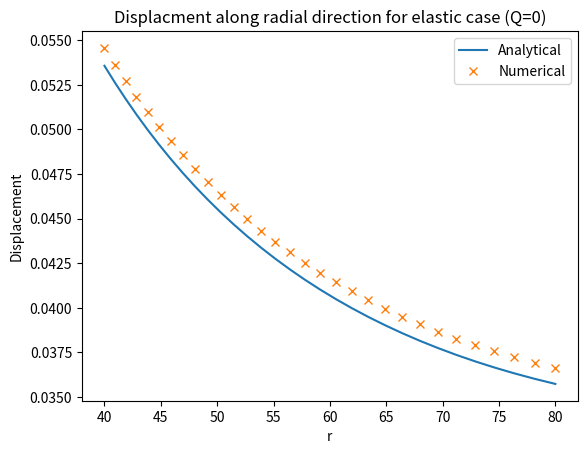

Generate this figure with matplotlib:
import numpy as np 
import matplotlib.pyplot as plt 

def meshing(r_inner,r_outer,meshrefinementfactor,number_elements):

    q = meshrefinementfactor**(1.0/(number_elements-1))
    dr=(r_outer-r_inner)*(1-q)/(1-meshrefinementfactor*q)
    rnode=r_inner
    rnodes = np.array([])
    rnodes = np.append(rnodes,rnode)

    for i in range(number_elements):
        rnode=rnode+dr
        rnodes = np.append(rnodes,rnode)
        dr=dr*q
    
    element_lengths = np.array([])
    for index,node in enumerate( rnodes[:-1]):
        element_length = rnodes[index+1]-rnodes[index]
        element_lengths = np.append(element_lengths,element_length)
    
    return rnodes,element_lengths

def material_routine():

    def compute_over_stress(sigma_ov_int,strain_next,strain_int,dt,T,Q):

        temp_v1 = 1/(1+(dt/T))
        del_strain = strain_next-strain_int
        sigma_ov_next = temp_v1*(sigma_ov_int + (Q/3)*np.dot(np.array([[2,-1],[-1,2]]),del_strain))
        return sigma_ov_next

    def compute_Ct(E,v,Q,dt,T):

        val_1 = E/((1+v)*(1-2*v))
        temp_C = np.array([[1-v,v],[v,1-v]])
        C = val_1*temp_C
        val_2 = Q/(1+(dt/T))
        temp_val_3 = np.array([[2.0/3,-1.0/3],[-1.0/3,2.0/3]])
        Ct = C+ (val_2*temp_val_3)
        return Ct
    
    def compute_sigma(strain_next,strain_int,sigma_ov_int,E,v,dt,T,Q):
        val_1 = E/((1+v)*(1-2*v))
        temp_C = np.array([[1-v,v],[v,1-v]])
        C = val_1*temp_C
        sigma_ov = compute_over_stress(sigma_ov_int,strain_next,strain_int,dt,T,Q)
        sigma_next = np.dot(C,strain_next) + sigma_ov

        return sigma_next,sigma_ov
    
    
    return compute_Ct,compute_sigma

def element_routine():

    compute_Ct,compute_sigma = material_routine()

    def shape_fn(Zta):
         N1 = 1/2*(1-Zta)
         N2 = 1/2*(1+Zta)
         return np.array([[N1],[N2]])

    
    def configure_B_matrix(Le,Zta,r):
        B11 = -1/Le
        B12 = 1/Le
        B21 = (0.5*(1-Zta))/((Le/2)*(1+Zta)+r)
        B22 = (0.5*(1+Zta))/((Le/2)*(1+Zta)+r)
        B = np.array([[B11,B12],[B21,B22]])
        return B
    
    def element_external_force():
        val = 0
        return np.array([[val],[val]])
    
    def elemental_strain(ue,Le,Zta,r):
        B = configure_B_matrix(Le,Zta,r)
        strain = np.dot(B,ue)
        return strain

    def elemental_internal_force(ue,Le,w,Zta,r_zta,rn,strain_int,sigma_ov_int,E,v,dt,Q,T):

        r = r_zta(Zta,Le,rn)
        B = configure_B_matrix(Le,Zta,r)
        #N = shape_fn(Zta)

        strain_next= elemental_strain(ue,Le,Zta,r)
        sigma,sigma_ov = compute_sigma(strain_next,strain_int,sigma_ov_int,E,v,dt,T,Q)
        Fe_int = w*(np.dot(B.T,sigma)*r*(Le/2))
        return Fe_int,sigma_ov
    
    def gauss_quadrature_Ke_t(w,Le,r_zta,E,v,Q,dt,T,Zta,rn):

        r = r_zta(Zta,Le,rn)
        B = configure_B_matrix(Le,Zta,r)
        C_t = compute_Ct(E,v,Q,dt,T)
        temp_ket_val_1 = np.dot(B.T,C_t)
        temp_ket_val_2 = r*(Le/2)*w

        Ke_t = np.dot(temp_ket_val_1,B)*temp_ket_val_2
        return Ke_t
    

    return gauss_quadrature_Ke_t,element_external_force,elemental_internal_force,configure_B_matrix

def global_routine(num_elements):

    gauss_quadrature_Ke_t,element_external_force,elemental_internal_force,configure_B_matrix = element_routine()
    def assignment_matrix(element_i,number_nodes):
        A = np.zeros((2,number_nodes))
        start_index = element_i - 1
        A[0][start_index] = 1
        A[1][element_i] = 1
        return A
    
    def assemble_Kt(num_elements,element_lengths,E,v,Q,T,dt,r_nodes):

        w =2
        Zta = 0
        node = num_elements+1
        Kt = np.zeros((node,node))

        def r_zta(Zta,Le,rn):
            return (Le/2)*(1+Zta) + rn

        for i,Le in zip(range(1, num_elements+1),element_lengths):
            rn = r_nodes[i-1]
            Ae = assignment_matrix(i,node)
            Ket = gauss_quadrature_Ke_t(w,Le,r_zta,E,v,Q,dt,T,Zta,rn)
            tempK1 = np.dot(Ae.T,Ket)
            tempK2 = np.dot(tempK1,Ae)
            Kt = np.add(Kt,tempK2)
            
        return Kt

    def assemble_Fext(num_elements,element_lengths,p,a):

        node = num_elements+1
        F_ext = np.zeros((node,1))
        for i in range(1, num_elements+1):
            Fe = element_external_force()
            Ae = assignment_matrix(i,node)
            tempK1 = np.dot(Ae.T,Fe)
            F_ext = np.add(F_ext,tempK1)
        F_ext[0][0] = p*a
        return F_ext
    
    def assemble_Fint(U,strain,sigma_ov_int,E,v,dt,Q,T,r_nodes,element_lengths):
        
        w =2
        Zta = 0
        node = num_elements+1
        F_int = np.zeros((node,1))
        sigma_ov = np.array([[],[]])
        def r_zta(Zta,Le,rn):
            return (Le/2)*(1+Zta) + rn
        
        for i,Le in zip(range(1, num_elements+1),element_lengths):
            ue = np.array([U[i-1],U[i]])
            strain_int = np.array([[strain[:,i-1][0]],[strain[:,i-1][1]]])
            sigma_ov_int_n = np.array([[sigma_ov_int[:,i-1][0]],[sigma_ov_int[:,i-1][1]]])
            rn = r_nodes[i-1]
            Ae = assignment_matrix(i,node)
            Fi,sigma_ov_next = elemental_internal_force(ue,Le,w,Zta,r_zta,rn,strain_int,sigma_ov_int_n,E,v,dt,Q,T)
            temp_val = np.dot(Ae.T,Fi)
            F_int = np.add(F_int,temp_val)
            sigma_ov = np.append(sigma_ov,sigma_ov_next,axis=1)

        return F_int,sigma_ov
    
    def Newton_Raphson_method(K_max,tolerence,num_elements,element_lengths,E,v,Q,T,dt,p,a,strain_int,sigma_ov_int,r_nodes,U_int):

        Kt = assemble_Kt(num_elements,element_lengths,E,v,Q,T,dt,r_nodes)
        F_ext = assemble_Fext(num_elements,element_lengths,p,a)

        k =1
        def Euclidean_norm(y):
            result = np.linalg.norm(y,ord=np.inf)
            return result.item()

        while True:
            F_int,sigma_ov = assemble_Fint(U_int,strain_int,sigma_ov_int,E,v,dt,Q,T,r_nodes,element_lengths)
            detKt = np.linalg.det(Kt)
            if( detKt != 0):
                Kt_inv = np.linalg.inv(Kt)
            else:
                print('Singular Matrix error')
            R = (F_int - F_ext)
            U_next = U_int - np.dot(Kt_inv,R)
            norm_R = Euclidean_norm(R)
            norm_delta_U = Euclidean_norm(U_next-U_int)
            norm_Fint = Euclidean_norm(F_int)
            norm_U = Euclidean_norm(U_int)
            if (not(norm_R > tolerence*norm_Fint or norm_delta_U > tolerence*norm_U) and (not k < K_max)):
                return U_next,sigma_ov
            #if k == K_max-1:
                #print('Not converging')
                #return U_next,sigma_ov,False
            
            U_int = U_next
            k+=1

    def assemble_strain(U,number_elements,element_lengths,r_nodes):

        Zta = 0
        Strain = np.array([[],[]])

        def r_zta(Zta,Le,rn):
            return (Le/2)*(1+Zta) + rn

        for i,Le in zip(range(1, num_elements+1),element_lengths):
            ue = np.array([U[i-1],U[i]])
            rn = r_nodes[i-1]
            r = r_zta(Zta,Le,rn)
            B = configure_B_matrix(Le,Zta,r)
            strain = np.dot(B,ue)
            Strain = np.append(Strain,strain,axis =1)
        return  Strain

        
    
    def finite_element_method(num_elements,element_lengths,E,v,Q,T,dt,P_max,a,r_nodes,t_l,t_f):

        time = np.arange(0,t_f,dt)
        U = np.array([])
        U_int = np.zeros((len(r_nodes),1))
        strain = np.zeros((2,num_elements))
        stress_ov = np.zeros((2,num_elements))
        p =0

        for t in time[1:]:

            if( t <= t_l):
                p+= 25*dt

            K_max = 20
            tolerence = 0.005
            Um,sigma_ov_updated = Newton_Raphson_method(K_max,tolerence,num_elements,element_lengths,E,v,Q,T,dt,p,a,strain,stress_ov,r_nodes,U_int)
            U = Um
            stress_ov = sigma_ov_updated
            strain = assemble_strain(Um,num_elements,element_lengths,r_nodes)
            U_int = Um
        
        return U,strain
    
    return finite_element_method

def analytical_solution(p,E,v,r,a,b):

    temp_val_1 = ((1+v)*(p/E)*(a**2/(b**2 - a**2)))
    temp_val_2 = (((1-2*v)*r) + (b**2/r))

    return temp_val_1*temp_val_2

def post_processing(u,p,E,v,r,a,b):

    u_analytical = analytical_solution(p,E,v,r,a,b)
    u_numerical = u[:,0]

    print(u_analytical)
    print(u_numerical)

    fig,ax = plt.subplots()
    ax.plot(r,u_analytical,label='Analytical')
    ax.plot(r,u_numerical,'x',label='Numerical')
    ax.set(xlabel='r',ylabel='Displacement')
    plt.title('Displacment along radial direction for elastic case (Q=0)')
    plt.legend()
    plt.show()





def main_program():

    r_inner = 40
    r_outer = 80
    meshrefinementfactor = 2
    num_elements = 30
    E = 70e3
    v =0.25
    #Q = 35e3
    Q =0
    T =1 
    P_max =50
    a= 40
    dt = 0.1
    t_l =2
    t_f = 10
    r_nodes,element_lengths = meshing(r_inner,r_outer,meshrefinementfactor,num_elements)
    finite_element_method = global_routine(num_elements)

    U,strain = finite_element_method(num_elements,element_lengths,E,v,Q,T,dt,P_max,a,r_nodes,t_l,t_f)

    print(f'Strain : {strain}')
    #print(f'Displacement : {U}')

    post_processing(U,P_max,E,v,r_nodes,r_inner,r_outer)

main_program()
    
